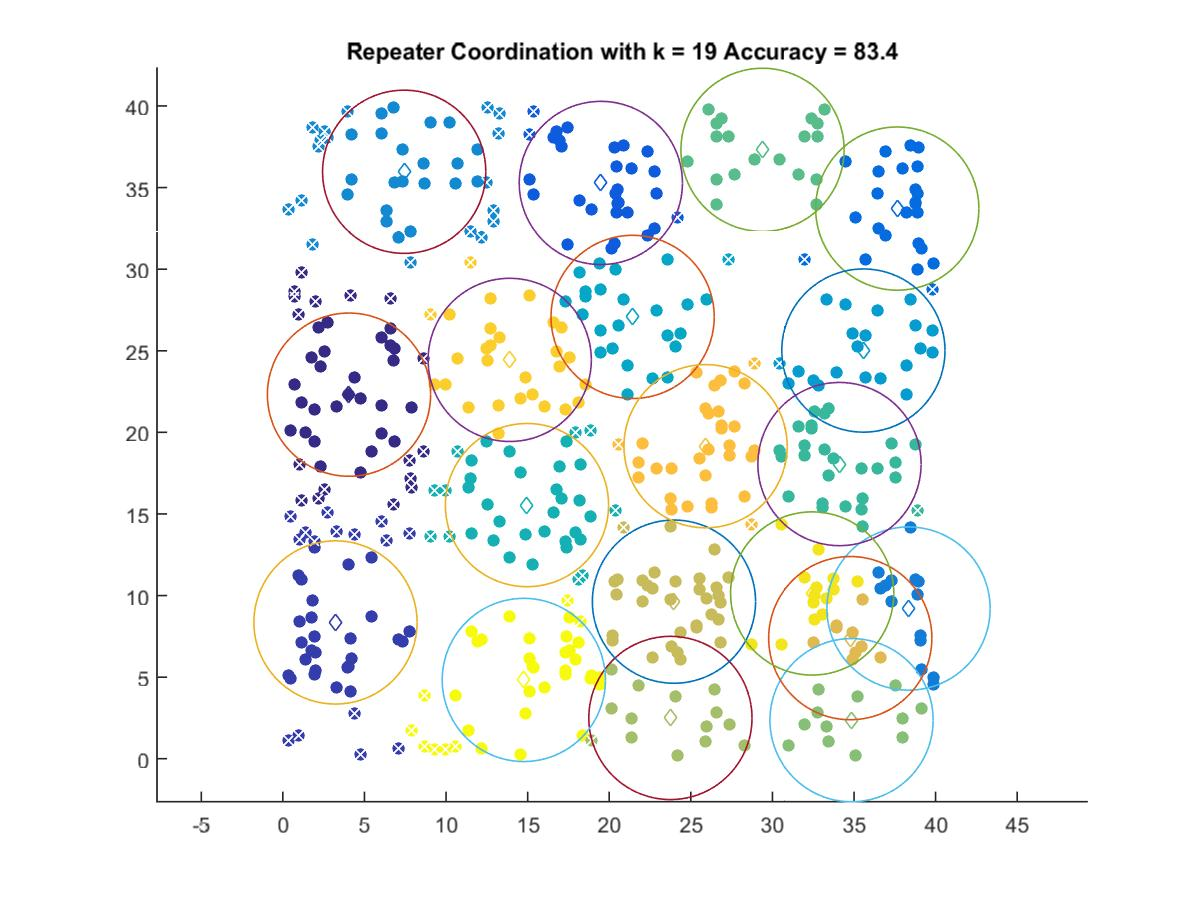

The data file committed next to this chart (first rows):
4.0531, 22.311
3.224, 8.352
19.48, 35.28
37.65, 33.71
38.34, 9.202
7.435, 35.97
35.58, 25.01
21.43, 27.07
14.96, 15.54
34.11, 18.06
29.39, 37.31
34.85, 2.364
23.75, 2.499
23.97, 9.625
34.77, 7.391
25.9, 19.15
13.9, 24.44
32.44, 10.13
14.77, 4.828
